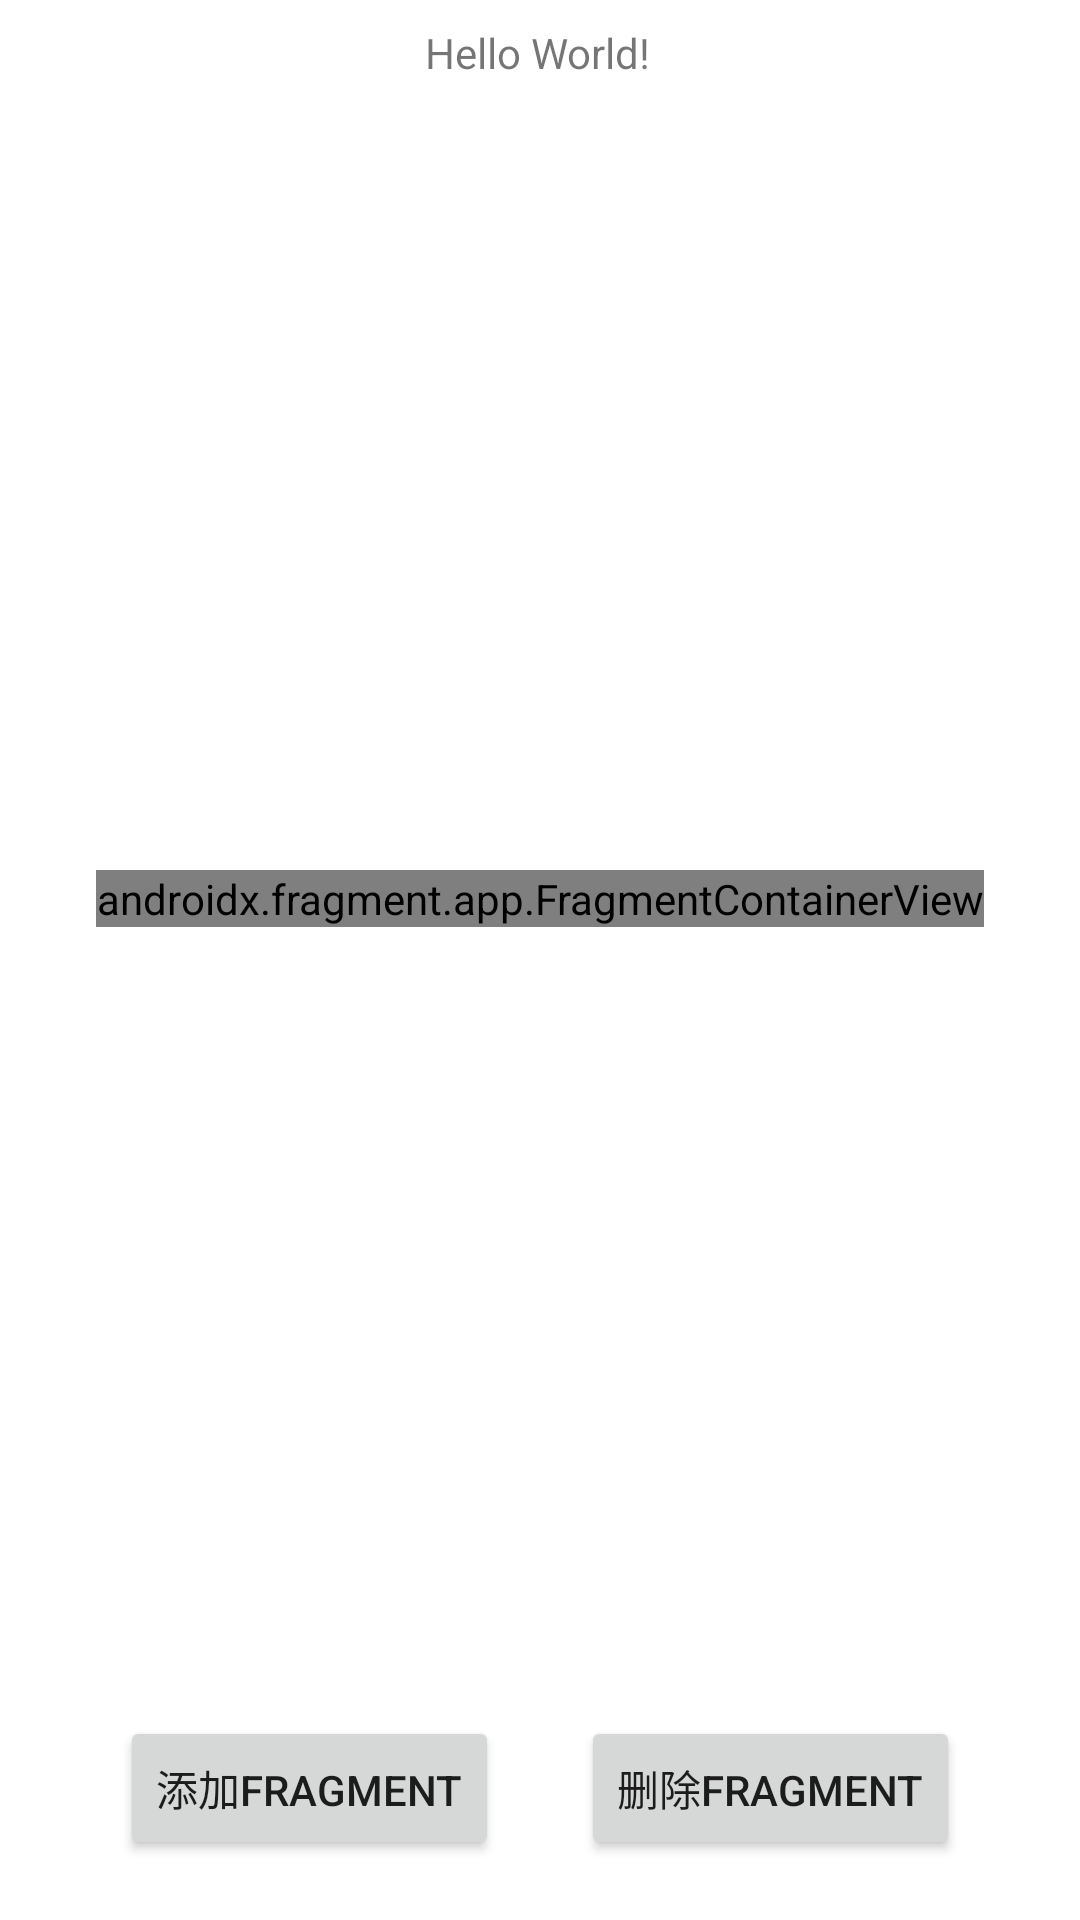

The Android layout XML behind this screen, and the referenced resources:
<!-- AndroidManifest.xml: application theme Theme.InClassApp -->
<!-- res/layout/activity_fragdemo4_4.xml -->
<?xml version="1.0" encoding="utf-8"?>
<androidx.constraintlayout.widget.ConstraintLayout xmlns:android="http://schemas.android.com/apk/res/android"
    xmlns:app="http://schemas.android.com/apk/res-auto"
    xmlns:tools="http://schemas.android.com/tools"
    android:layout_width="match_parent"
    android:layout_height="match_parent"
    tools:context=".FragDemo4_4Activity">

    <TextView
        android:id="@+id/textView"
        android:layout_width="77dp"
        android:layout_height="wrap_content"
        android:layout_marginTop="8dp"
        android:text="Hello World!"
        app:layout_constraintLeft_toLeftOf="parent"
        app:layout_constraintRight_toRightOf="parent"
        app:layout_constraintTop_toTopOf="parent" />

    <androidx.fragment.app.FragmentContainerView
        android:id="@+id/fragmentContainerView"
        android:name="com.xhr.inclassapp.Blank4_4Fragment"
        android:layout_width="wrap_content"
        android:layout_height="wrap_content"
        android:layout_marginStart="8dp"
        android:layout_marginEnd="8dp"
        app:layout_constraintBottom_toTopOf="@+id/btn_remove"
        app:layout_constraintEnd_toEndOf="parent"
        app:layout_constraintStart_toStartOf="parent"
        app:layout_constraintTop_toBottomOf="@+id/textView"
        tools:layout="@layout/fragment_blank4_4" />

    <Button
        android:id="@+id/btn_add"
        android:layout_width="wrap_content"
        android:layout_height="wrap_content"
        android:layout_marginStart="40dp"
        android:layout_marginBottom="20dp"
        android:text="添加Fragment"
        app:layout_constraintBottom_toBottomOf="parent"
        app:layout_constraintEnd_toStartOf="@+id/btn_remove"
        app:layout_constraintHorizontal_bias="0.0"
        app:layout_constraintStart_toStartOf="parent" />

    <Button
        android:id="@+id/btn_remove"
        android:layout_width="wrap_content"
        android:layout_height="wrap_content"
        android:layout_marginEnd="40dp"
        android:layout_marginBottom="20dp"
        android:text="删除Fragment"
        app:layout_constraintBottom_toBottomOf="parent"
        app:layout_constraintEnd_toEndOf="parent" />


</androidx.constraintlayout.widget.ConstraintLayout>
<!-- res/layout/fragment_blank4_4.xml (included above) -->
<?xml version="1.0" encoding="utf-8"?>
<FrameLayout xmlns:android="http://schemas.android.com/apk/res/android"
    xmlns:tools="http://schemas.android.com/tools"
    android:layout_width="match_parent"
    android:layout_height="match_parent"
    tools:context=".Blank4_4Fragment">

    
    <TextView
        android:id="@+id/txtMsg"
        android:layout_width="wrap_content"
        android:layout_height="wrap_content"
        android:layout_gravity="center"
        android:background="#2196F3"
        android:gravity="center"
        android:textSize="20sp" />


</FrameLayout>
<!-- resources referenced by this layout -->
<resources>
  <style name="Theme.InClassApp" parent="Theme.MaterialComponents.DayNight.DarkActionBar">
          
          <item name="colorPrimary">@color/purple_500</item>
          <item name="colorPrimaryVariant">@color/purple_700</item>
          <item name="colorOnPrimary">@color/white</item>
          
          <item name="colorSecondary">@color/teal_200</item>
          <item name="colorSecondaryVariant">@color/teal_700</item>
          <item name="colorOnSecondary">@color/black</item>
          
          <item name="android:statusBarColor" tools:targetApi="l">?attr/colorPrimaryVariant</item>
          
  
          <item name="colorAccent">@color/accent</item>
  
  
          <item name="tabBackground">@color/purple_500</item>
          <item name="tabIndicatorColor">#3D87FB</item>
          <item name="tabIndicatorHeight">2dp</item>
          <item name="tabTextAppearance">@style/TextAppearance.Design.Tab</item>
          <item name="tabSelectedTextColor">#FFFFFF</item>
  
      </style>
  <color name="purple_500">#FF6200EE</color>
  <color name="purple_700">#FF3700B3</color>
  <color name="white">#FFFFFFFF</color>
  <color name="teal_200">#FF03DAC5</color>
  <color name="teal_700">#FF018786</color>
  <color name="black">#FF000000</color>
  <color name="accent">#FF4081</color>
</resources>
